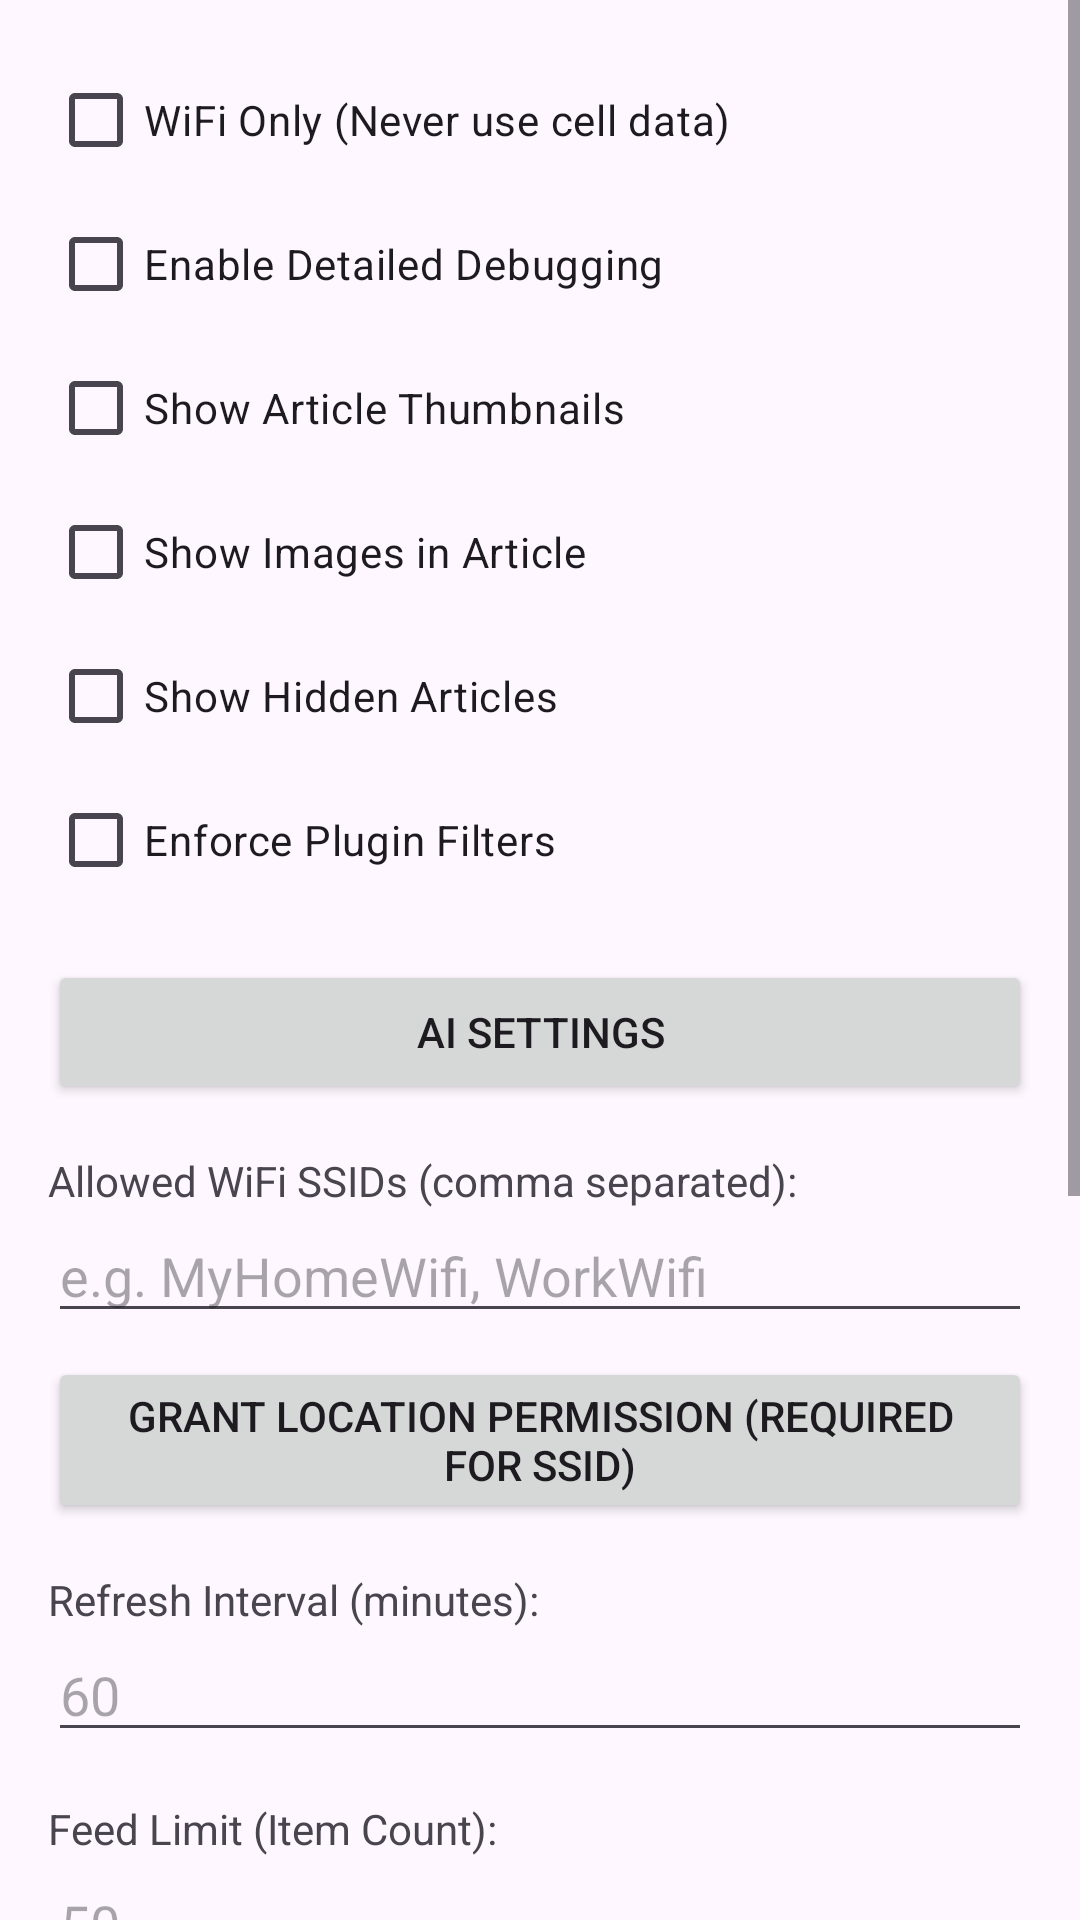

Android layout source for this screen:
<!-- AndroidManifest.xml: application theme Theme.OfflineBrowser -->
<!-- res/layout/activity_settings.xml -->
<?xml version="1.0" encoding="utf-8"?>
<ScrollView xmlns:android="http://schemas.android.com/apk/res/android"
    android:layout_width="match_parent"
    android:layout_height="match_parent"
    android:fillViewport="true">

    <LinearLayout
        android:layout_width="match_parent"
        android:layout_height="wrap_content"
        android:orientation="vertical"
        android:padding="16dp">

        <CheckBox
            android:id="@+id/cbWifiOnly"
            android:layout_width="wrap_content"
            android:layout_height="wrap_content"
            android:text="WiFi Only (Never use cell data)" />

        <CheckBox
            android:id="@+id/cbDetailedDebugging"
            android:layout_width="wrap_content"
            android:layout_height="wrap_content"
            android:text="Enable Detailed Debugging" />

        <CheckBox
            android:id="@+id/cbShowArticleThumbnails"
            android:layout_width="wrap_content"
            android:layout_height="wrap_content"
            android:text="Show Article Thumbnails" />

        <CheckBox
            android:id="@+id/cbShowImagesInArticle"
            android:layout_width="wrap_content"
            android:layout_height="wrap_content"
            android:text="Show Images in Article" />

        <CheckBox
            android:id="@+id/cbShowHiddenArticles"
            android:layout_width="wrap_content"
            android:layout_height="wrap_content"
            android:text="Show Hidden Articles" />

        <CheckBox
            android:id="@+id/cbEnforcePluginFilters"
            android:layout_width="wrap_content"
            android:layout_height="wrap_content"
            android:text="Enforce Plugin Filters" />

        <Button
            android:id="@+id/btnDownloadLogs"
            android:layout_width="wrap_content"
            android:layout_height="wrap_content"
            android:text="Download Debug Logs"
            android:visibility="gone"
            android:layout_marginTop="8dp"/>

        <Button
            android:id="@+id/btnAiSettings"
            android:layout_width="match_parent"
            android:layout_height="wrap_content"
            android:text="AI Settings"
            android:layout_marginTop="16dp"/>

        <TextView
            android:layout_width="wrap_content"
            android:layout_height="wrap_content"
            android:text="Allowed WiFi SSIDs (comma separated):"
            android:layout_marginTop="16dp"/>

        <EditText
            android:id="@+id/etSsids"
            android:layout_width="match_parent"
            android:layout_height="wrap_content"
            android:hint="e.g. MyHomeWifi, WorkWifi" />

        <Button
            android:id="@+id/btnRequestPerm"
            android:layout_width="wrap_content"
            android:layout_height="wrap_content"
            android:text="Grant Location Permission (Required for SSID)"
            android:layout_marginTop="8dp"/>

        <TextView
            android:layout_width="wrap_content"
            android:layout_height="wrap_content"
            android:text="Refresh Interval (minutes):"
            android:layout_marginTop="16dp"/>

        <EditText
            android:id="@+id/etInterval"
            android:layout_width="match_parent"
            android:layout_height="wrap_content"
            android:inputType="number"
            android:hint="60" />

        <TextView
            android:layout_width="wrap_content"
            android:layout_height="wrap_content"
            android:text="Feed Limit (Item Count):"
            android:layout_marginTop="16dp"/>

        <EditText
            android:id="@+id/etLimitCount"
            android:layout_width="match_parent"
            android:layout_height="wrap_content"
            android:inputType="number"
            android:hint="50" />

        <TextView
            android:layout_width="wrap_content"
            android:layout_height="wrap_content"
            android:text="Feed Limit (Days):"
            android:layout_marginTop="16dp"/>

        <EditText
            android:id="@+id/etLimitDays"
            android:layout_width="match_parent"
            android:layout_height="wrap_content"
            android:inputType="number"
            android:hint="30" />

        <TextView
            android:layout_width="wrap_content"
            android:layout_height="wrap_content"
            android:text="Weather Units:"
            android:layout_marginTop="16dp"/>

        <RadioGroup
            android:id="@+id/rgWeatherUnits"
            android:layout_width="match_parent"
            android:layout_height="wrap_content"
            android:orientation="horizontal">

            <RadioButton
                android:id="@+id/rbMetric"
                android:layout_width="wrap_content"
                android:layout_height="wrap_content"
                android:text="Metric (°C)" />

            <RadioButton
                android:id="@+id/rbImperial"
                android:layout_width="wrap_content"
                android:layout_height="wrap_content"
                android:text="Imperial (°F)"
                android:layout_marginStart="16dp"/>
        </RadioGroup>

        <Button
            android:id="@+id/btnSave"
            android:layout_width="match_parent"
            android:layout_height="wrap_content"
            android:text="Save Settings"
            android:layout_marginTop="24dp"/>

        <LinearLayout
            android:layout_width="match_parent"
            android:layout_height="wrap_content"
            android:orientation="horizontal"
            android:layout_marginTop="16dp"
            android:gravity="center">

            <Button
                android:id="@+id/btnExport"
                android:layout_width="0dp"
                android:layout_height="wrap_content"
                android:layout_weight="1"
                android:text="Backup Config"
                android:layout_marginEnd="4dp"/>

            <Button
                android:id="@+id/btnImport"
                android:layout_width="0dp"
                android:layout_height="wrap_content"
                android:layout_weight="1"
                android:text="Restore Config"
                android:layout_marginStart="4dp"/>
        </LinearLayout>

        <LinearLayout
            android:layout_width="match_parent"
            android:layout_height="wrap_content"
            android:orientation="horizontal"
            android:layout_marginTop="8dp"
            android:gravity="center">

            <Button
                android:id="@+id/btnFullBackup"
                android:layout_width="0dp"
                android:layout_height="wrap_content"
                android:layout_weight="1"
                android:text="Full Backup"
                android:layout_marginEnd="4dp"/>

            <Button
                android:id="@+id/btnFullRestore"
                android:layout_width="0dp"
                android:layout_height="wrap_content"
                android:layout_weight="1"
                android:text="Full Restore"
                android:layout_marginStart="4dp"/>
        </LinearLayout>

    </LinearLayout>
</ScrollView>
<!-- resources referenced by this layout -->
<resources>
  <style name="Theme.OfflineBrowser" parent="Base.Theme.OfflineBrowser" />
  <style name="Base.Theme.OfflineBrowser" parent="Theme.Material3.DayNight.NoActionBar">
          
          
      </style>
</resources>
